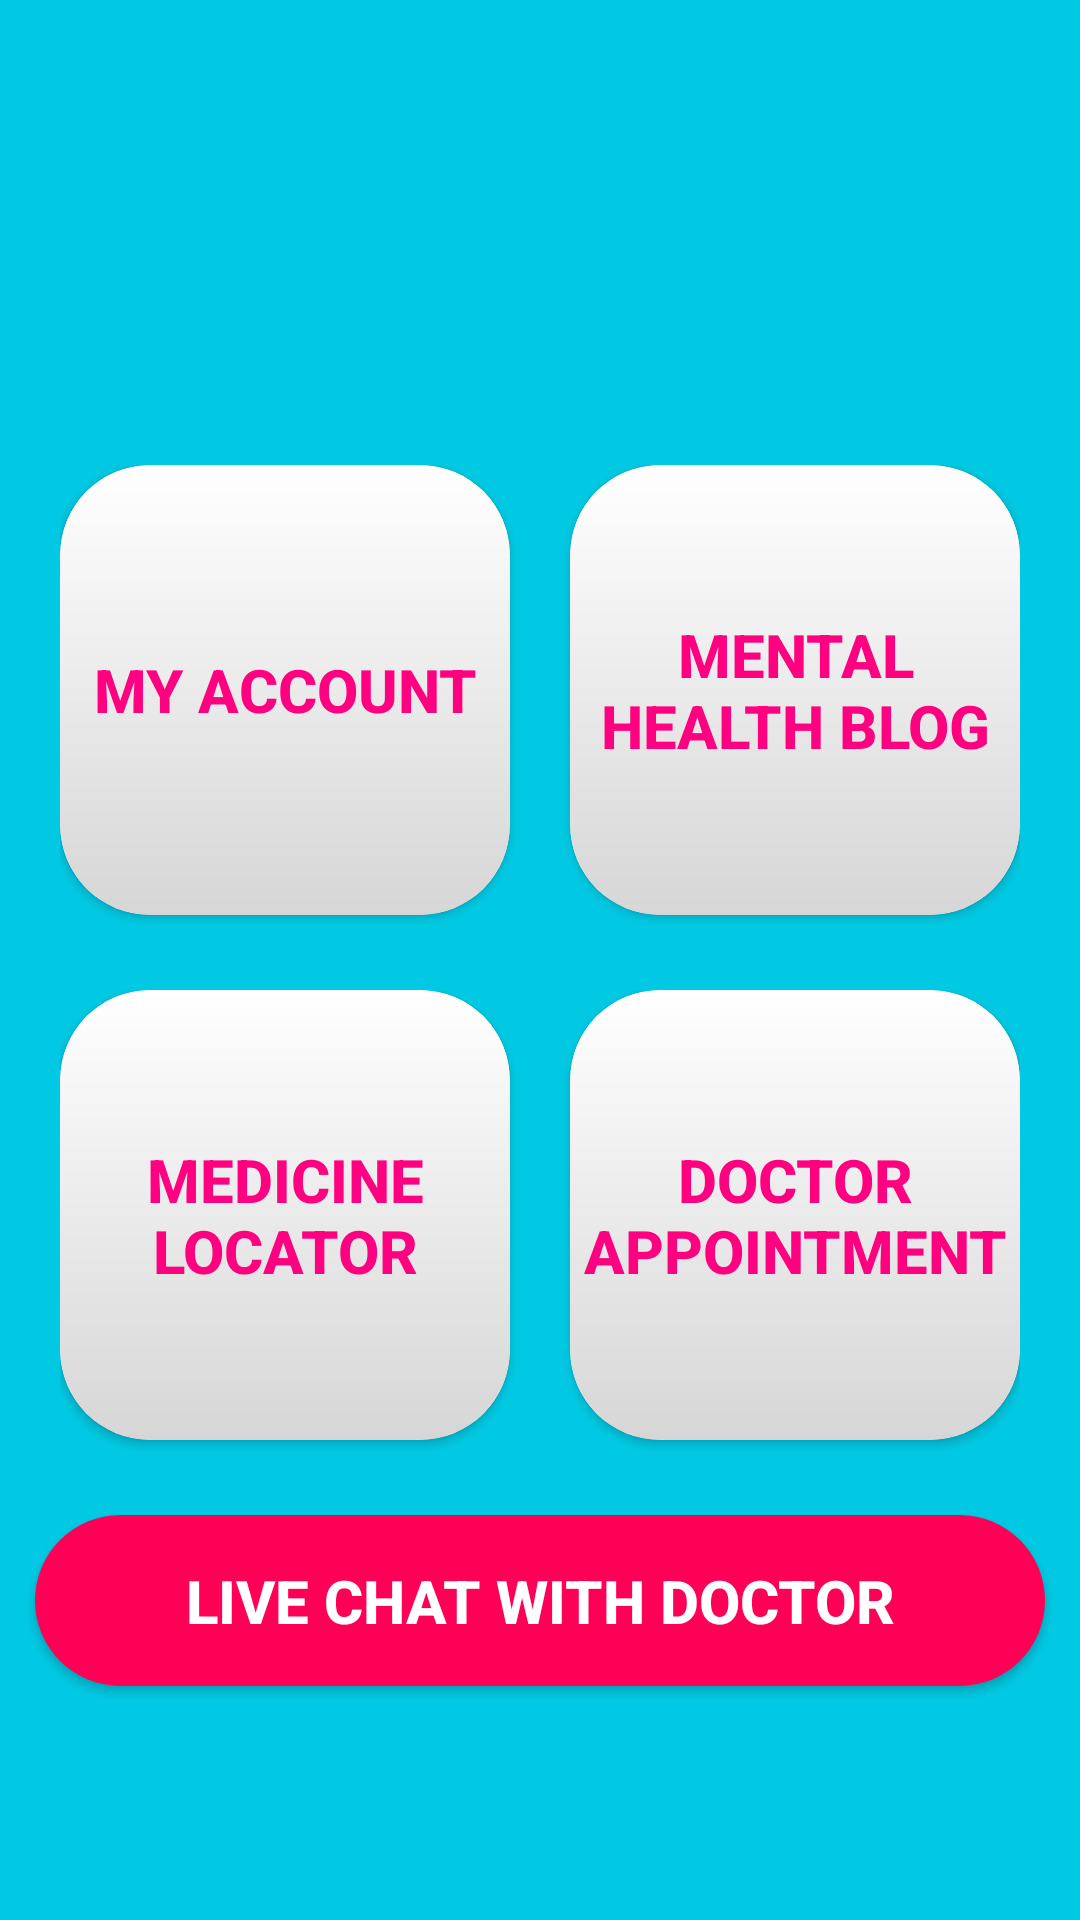

Layout XML and referenced resources for this Android screen:
<!-- AndroidManifest.xml: application theme Theme.TalkYourSelf -->
<!-- res/layout/activity_main.xml -->
<?xml version="1.0" encoding="utf-8"?>
<RelativeLayout xmlns:android="http://schemas.android.com/apk/res/android"
    xmlns:app="http://schemas.android.com/apk/res-auto"
    xmlns:tools="http://schemas.android.com/tools"
    android:layout_width="match_parent"
    android:layout_height="match_parent"
    android:background="@color/background"
    tools:context=".MainActivity">

    <RelativeLayout
        android:id="@+id/banner_container"
        android:layout_width="match_parent"
        android:layout_height="wrap_content"
        android:layout_alignParentTop="true"
        android:orientation="vertical"
        app:layout_constraintTop_toTopOf="parent" />



    <LinearLayout
        android:id="@+id/boxxontainer"
        android:layout_width="wrap_content"
        android:layout_height="wrap_content"
        android:layout_centerHorizontal="true"
        android:layout_centerVertical="true"
        android:orientation="vertical">

        <LinearLayout
            android:layout_width="wrap_content"
            android:layout_height="wrap_content"
            android:id="@+id/line1"
            android:layout_marginBottom="20dp"
            android:orientation="horizontal">

            <androidx.cardview.widget.CardView
                android:layout_width="150dp"
                android:layout_height="150dp"
                app:cardCornerRadius="30dp"
                android:paddingBottom="5dp"
                android:layout_marginBottom="5dp"
                android:background="@color/background"
                android:layout_marginEnd="10dp">
                <Button
                    android:onClick="MedicalRecord"
                    android:layout_width="match_parent"
                    android:layout_height="match_parent"
                    android:id="@+id/medicalrecord"
                    android:background="@drawable/card_button"
                    android:textSize="20sp"
                    android:textStyle="bold"
                    android:textColor="@color/text"
                    android:text="My Account" />
            </androidx.cardview.widget.CardView>

            <androidx.cardview.widget.CardView
                android:background="@color/background"
                android:layout_width="150dp"
                android:layout_height="150dp"
                app:cardCornerRadius="30dp"
                android:paddingBottom="5dp"
                android:layout_marginBottom="5dp"
                android:layout_marginStart="10dp">

                <Button
                    android:onClick="MentalHealthBlog"
                    android:layout_width="match_parent"
                    android:layout_height="match_parent"
                    android:id="@+id/mentalhealthblog"
                    android:textSize="20sp"
                    android:textStyle="bold"
                    android:textColor="@color/text"
                    android:background="@drawable/card_button"
                    android:text="@string/mental_health_blog" />

            </androidx.cardview.widget.CardView>

        </LinearLayout>

        <LinearLayout
            android:layout_width="wrap_content"
            android:layout_height="wrap_content"
            android:orientation="horizontal">

            <androidx.cardview.widget.CardView
                android:layout_width="150dp"
                android:layout_height="150dp"
                app:cardCornerRadius="30dp"
                android:paddingBottom="5dp"
                android:background="@color/background"
                android:layout_marginEnd="10dp">
                <Button
                    android:onClick="MedicineLocator"
                    android:layout_width="match_parent"
                    android:layout_height="match_parent"
                    android:id="@+id/medicinelocator"
                    android:textSize="20sp"
                    android:textStyle="bold"
                    android:textColor="@color/text"
                    android:background="@drawable/card_button"
                    android:text="@string/medicine_locator" />
            </androidx.cardview.widget.CardView>

            <androidx.cardview.widget.CardView
                android:layout_width="150dp"
                android:layout_height="150dp"
                app:cardCornerRadius="30dp"
                android:background="@color/background"
                android:paddingBottom="5dp"
                android:layout_marginBottom="5dp"
                android:layout_marginStart="10dp">
                <Button
                    android:onClick="DoctorAppointment"
                    android:layout_width="match_parent"
                    android:layout_height="match_parent"
                    android:background="@drawable/card_button"
                    android:textSize="20sp"
                    android:textStyle="bold"
                    android:textColor="@color/text"
                    android:text="@string/appointment" />
            </androidx.cardview.widget.CardView>

        </LinearLayout>


    </LinearLayout>

    <Button
        android:layout_below="@+id/boxxontainer"
        android:layout_centerHorizontal="true"
        android:layout_marginTop="20dp"
        android:paddingStart="50dp"
        android:paddingEnd="50dp"
        android:textSize="20sp"
        android:textColor="@color/white"
        android:textStyle="bold"
        android:background="@drawable/buttonstyle"
        android:text="@string/live_with_doctor"
        android:layout_width="wrap_content"
        android:layout_height="wrap_content"
        tools:ignore="RtlSymmetry" />



</RelativeLayout>
<!-- resources referenced by this layout -->
<resources>
  <color name="background">#02C9E3</color>
  <color name="text">#FF0080</color>
  <color name="white">#FFFFFFFF</color>
  <!-- drawable buttonstyle (drawable) -->
  <?xml version="1.0" encoding="utf-8"?>
  <shape xmlns:android="http://schemas.android.com/apk/res/android">
      <solid android:color="#FF0057" />
      <padding android:top="15dp"
          android:left="15dp"
          android:right="15dp"
          android:bottom="15dp" />
      <corners android:radius="45dp" />
  </shape>
  <!-- drawable card_button (drawable) -->
  <shape xmlns:android="http://schemas.android.com/apk/res/android" android:shape="rectangle" >
  
      <gradient
          android:startColor="#d6d6d6"
          android:endColor="#ffffff"
          android:angle="90"/>
      <corners
          android:bottomRightRadius="30dp"
          android:bottomLeftRadius="30dp"
          android:topLeftRadius="30dp"
          android:topRightRadius="30dp"/>
  
  
  </shape>
  <string name="appointment">Doctor Appointment</string>
  <string name="live_with_doctor">Live Chat with Doctor</string>
  <string name="medicine_locator">Medicine Locator</string>
  <string name="mental_health_blog">Mental Health Blog</string>
  <style name="Theme.TalkYourSelf" parent="Theme.AppCompat.Light.NoActionBar">
          
          <item name="colorPrimary">@color/purple_500</item>
          <item name="colorPrimaryVariant">@color/purple_700</item>
          <item name="colorOnPrimary">@color/white</item>
          
          <item name="colorSecondary">@color/teal_200</item>
          <item name="colorSecondaryVariant">@color/teal_700</item>
          <item name="colorOnSecondary">@color/black</item>
          
          <item name="android:statusBarColor" tools:targetApi="l">?attr/colorPrimaryVariant</item>
          
      </style>
  <color name="purple_500">#FF6200EE</color>
  <color name="purple_700">#FF3700B3</color>
  <color name="teal_200">#FF03DAC5</color>
  <color name="teal_700">#FF018786</color>
  <color name="black">#FF000000</color>
</resources>
